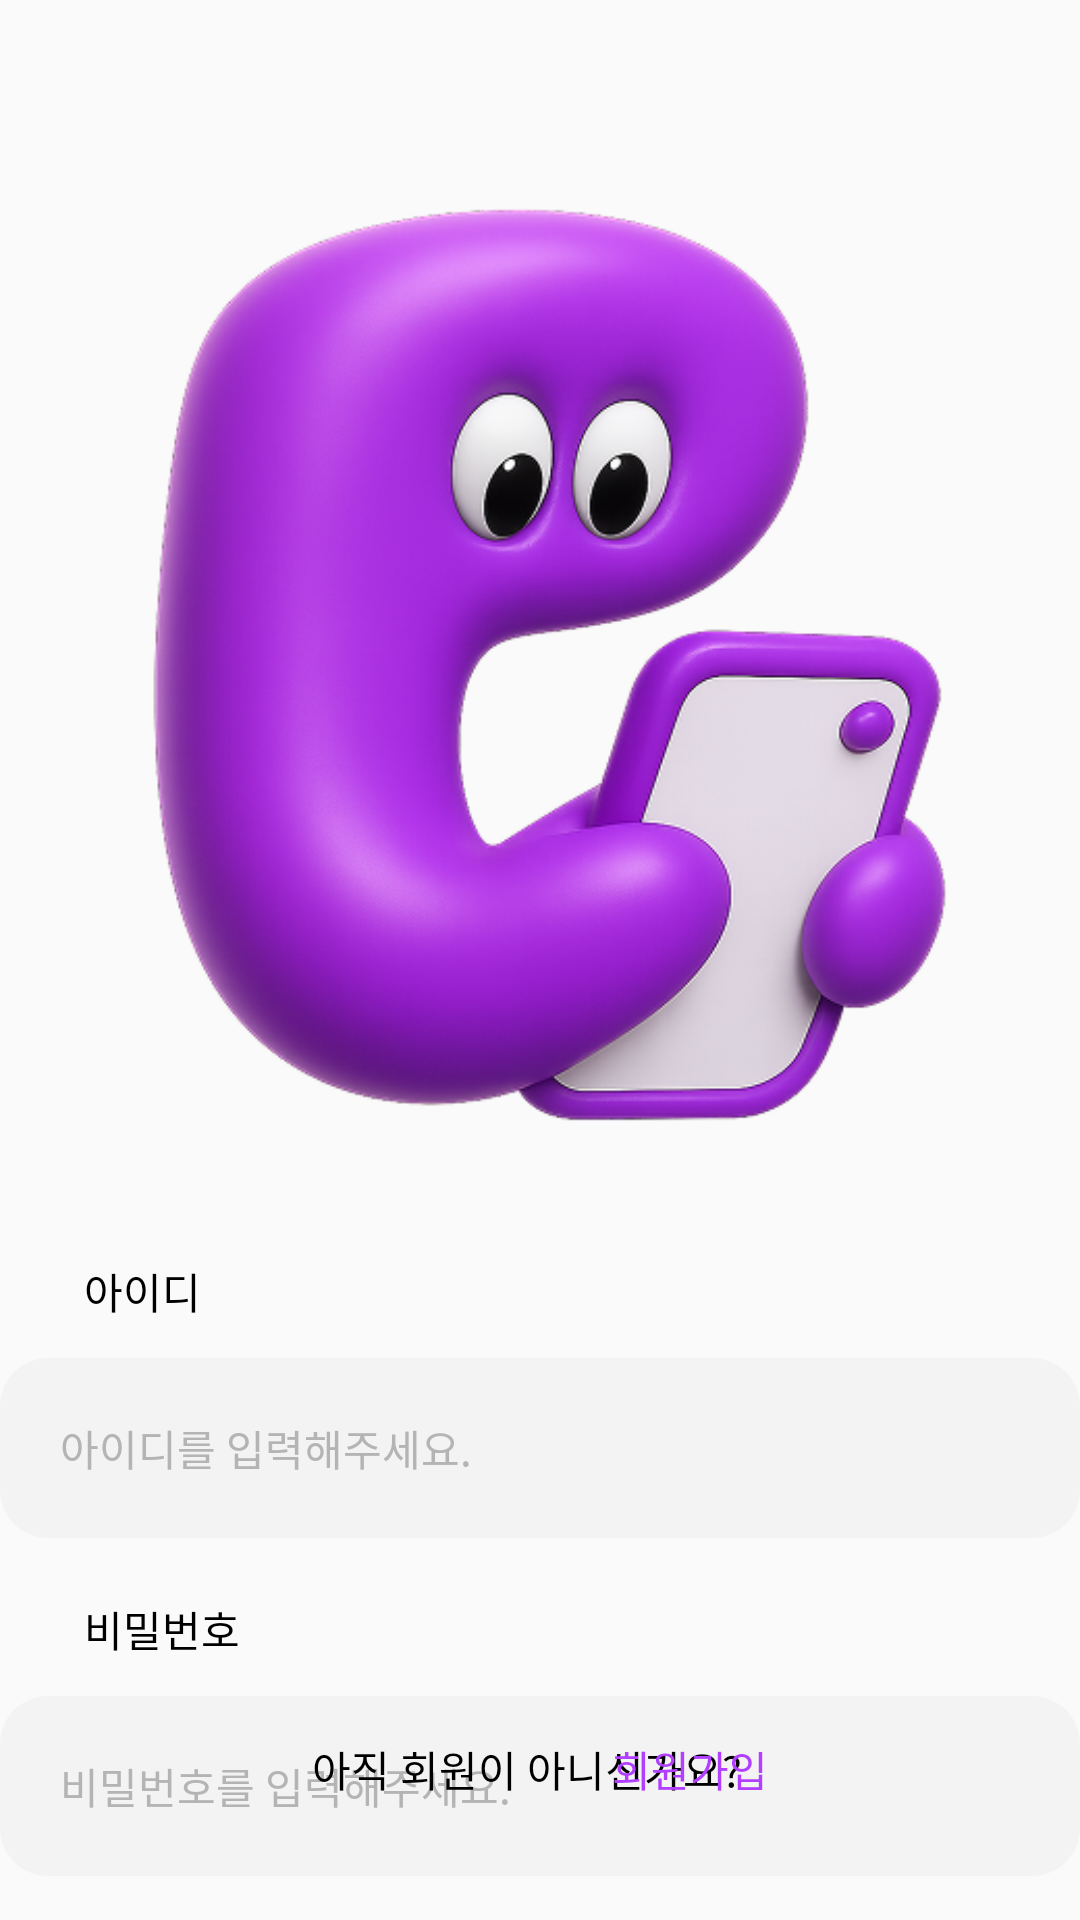

Reconstruct the res/layout file that produces this screen, plus the resources it refers to.
<!-- AndroidManifest.xml: application theme Theme.AppCompat.Light.NoActionBar -->
<!-- res/layout/activity_login.xml -->
<?xml version="1.0" encoding="utf-8"?>
<androidx.constraintlayout.widget.ConstraintLayout
    xmlns:android="http://schemas.android.com/apk/res/android"
    xmlns:app="http://schemas.android.com/apk/res-auto"
    xmlns:tools="http://schemas.android.com/tools"
    android:layout_width="match_parent"
    android:layout_height="match_parent">

    <TextView
        android:id="@+id/tv_login_id"
        android:layout_width="wrap_content"
        android:layout_height="wrap_content"
        android:layout_marginStart="28dp"
        android:layout_marginTop="420dp"
        android:text="아이디"
        android:textColor="#000000"
        app:layout_constraintStart_toStartOf="parent"
        app:layout_constraintTop_toTopOf="parent"/>

    <EditText
        android:id="@+id/et_login_id"
        android:layout_width="360dp"
        android:layout_height="60dp"
        android:layout_marginStart="18dp"
        android:layout_marginEnd="18dp"
        android:layout_marginTop="12dp"
        android:paddingStart="20dp"
        android:hint="아이디를 입력해주세요."
        android:textSize="14sp"
        android:textColorHint="#B4B4B4"
        android:background="@drawable/rounded_gray_background"
        android:inputType="text"
        app:layout_constraintEnd_toEndOf="parent"
        app:layout_constraintStart_toStartOf="parent"
        app:layout_constraintTop_toBottomOf="@id/tv_login_id" />

    <TextView
        android:id="@+id/tv_login_password"
        android:layout_width="wrap_content"
        android:layout_height="wrap_content"
        android:layout_marginStart="28dp"
        android:layout_marginTop="20dp"
        android:text="비밀번호"
        android:textColor="#000000"
        app:layout_constraintStart_toStartOf="parent"
        app:layout_constraintTop_toBottomOf="@id/et_login_id" />

    <EditText
        android:id="@+id/et_login_password"
        android:layout_width="360dp"
        android:layout_height="60dp"
        android:layout_marginStart="18dp"
        android:layout_marginEnd="18dp"
        android:layout_marginTop="12dp"
        android:paddingStart="20dp"
        android:hint="비밀번호를 입력해주세요."
        android:textSize="14sp"
        android:textColorHint="#B4B4B4"
        android:background="@drawable/rounded_gray_background"
        android:inputType="textPassword"
        app:layout_constraintEnd_toEndOf="parent"
        app:layout_constraintStart_toStartOf="parent"
        app:layout_constraintTop_toBottomOf="@id/tv_login_password" />

    <Button
        android:id="@+id/bt_login"
        android:layout_width="360dp"
        android:layout_height="56dp"
        android:layout_marginStart="28dp"
        android:layout_marginEnd="28dp"
        android:layout_marginTop="100dp"
        android:text="로그인"
        android:background="@drawable/rounded_main_color_background"
        android:textColor="#FFFFFF"
        app:layout_constraintEnd_toEndOf="parent"
        app:layout_constraintHorizontal_bias="0.5"
        app:layout_constraintStart_toStartOf="parent"
        app:layout_constraintTop_toBottomOf="@id/et_login_password" />

    <TextView
        android:id="@+id/tv_login_text1"
        android:layout_width="wrap_content"
        android:layout_height="wrap_content"
        android:layout_marginStart="104dp"
        android:layout_marginBottom="40dp"
        android:text="아직 회원이 아니신가요?"
        android:textColor="#000000"
        app:layout_constraintBottom_toBottomOf="parent"
        app:layout_constraintStart_toStartOf="parent" />

    <TextView
        android:id="@+id/tv_login_text2"
        android:layout_width="wrap_content"
        android:layout_height="wrap_content"
        android:layout_marginEnd="104dp"
        android:layout_marginBottom="40dp"
        android:text="회원가입"
        android:textColor="#B23FFF"
        app:layout_constraintBottom_toBottomOf="parent"
        app:layout_constraintEnd_toEndOf="parent" />

    <ImageView
        android:id="@+id/imageView"
        android:layout_width="wrap_content"
        android:layout_height="wrap_content"
        app:layout_constraintBottom_toTopOf="@+id/et_login_id"
        app:layout_constraintEnd_toEndOf="parent"
        app:layout_constraintStart_toStartOf="parent"
        app:layout_constraintTop_toTopOf="parent"
        app:srcCompat="@drawable/posee_logo" />

    <TextView
        android:id="@+id/textView"
        android:layout_width="wrap_content"
        android:layout_height="wrap_content"
        android:text="Posee"
        android:textColor="#B23FFF"
        android:textStyle="bold"
        android:textSize="40sp"
        app:layout_constraintBottom_toTopOf="@+id/et_login_id"
        app:layout_constraintEnd_toEndOf="parent"
        app:layout_constraintHorizontal_bias="0.498"
        app:layout_constraintStart_toStartOf="parent"
        app:layout_constraintTop_toBottomOf="@+id/imageView"
        app:layout_constraintVertical_bias="0.0" />

</androidx.constraintlayout.widget.ConstraintLayout>
<!-- resources referenced by this layout -->
<resources>
  <!-- drawable posee_logo: png bitmap (drawable, 234997 bytes) -->
  <!-- drawable rounded_gray_background (drawable) -->
  <shape xmlns:android="http://schemas.android.com/apk/res/android">
      <solid android:color="#F3F3F3"/> 
      <corners android:radius="16dp"/> 
  </shape>
  <!-- drawable rounded_main_color_background (drawable) -->
  <?xml version="1.0" encoding="utf-8"?>
  <shape xmlns:android="http://schemas.android.com/apk/res/android">
      <solid android:color="#B23FFF"/> 
      <corners android:radius="16dp"/> 
  </shape>
</resources>
